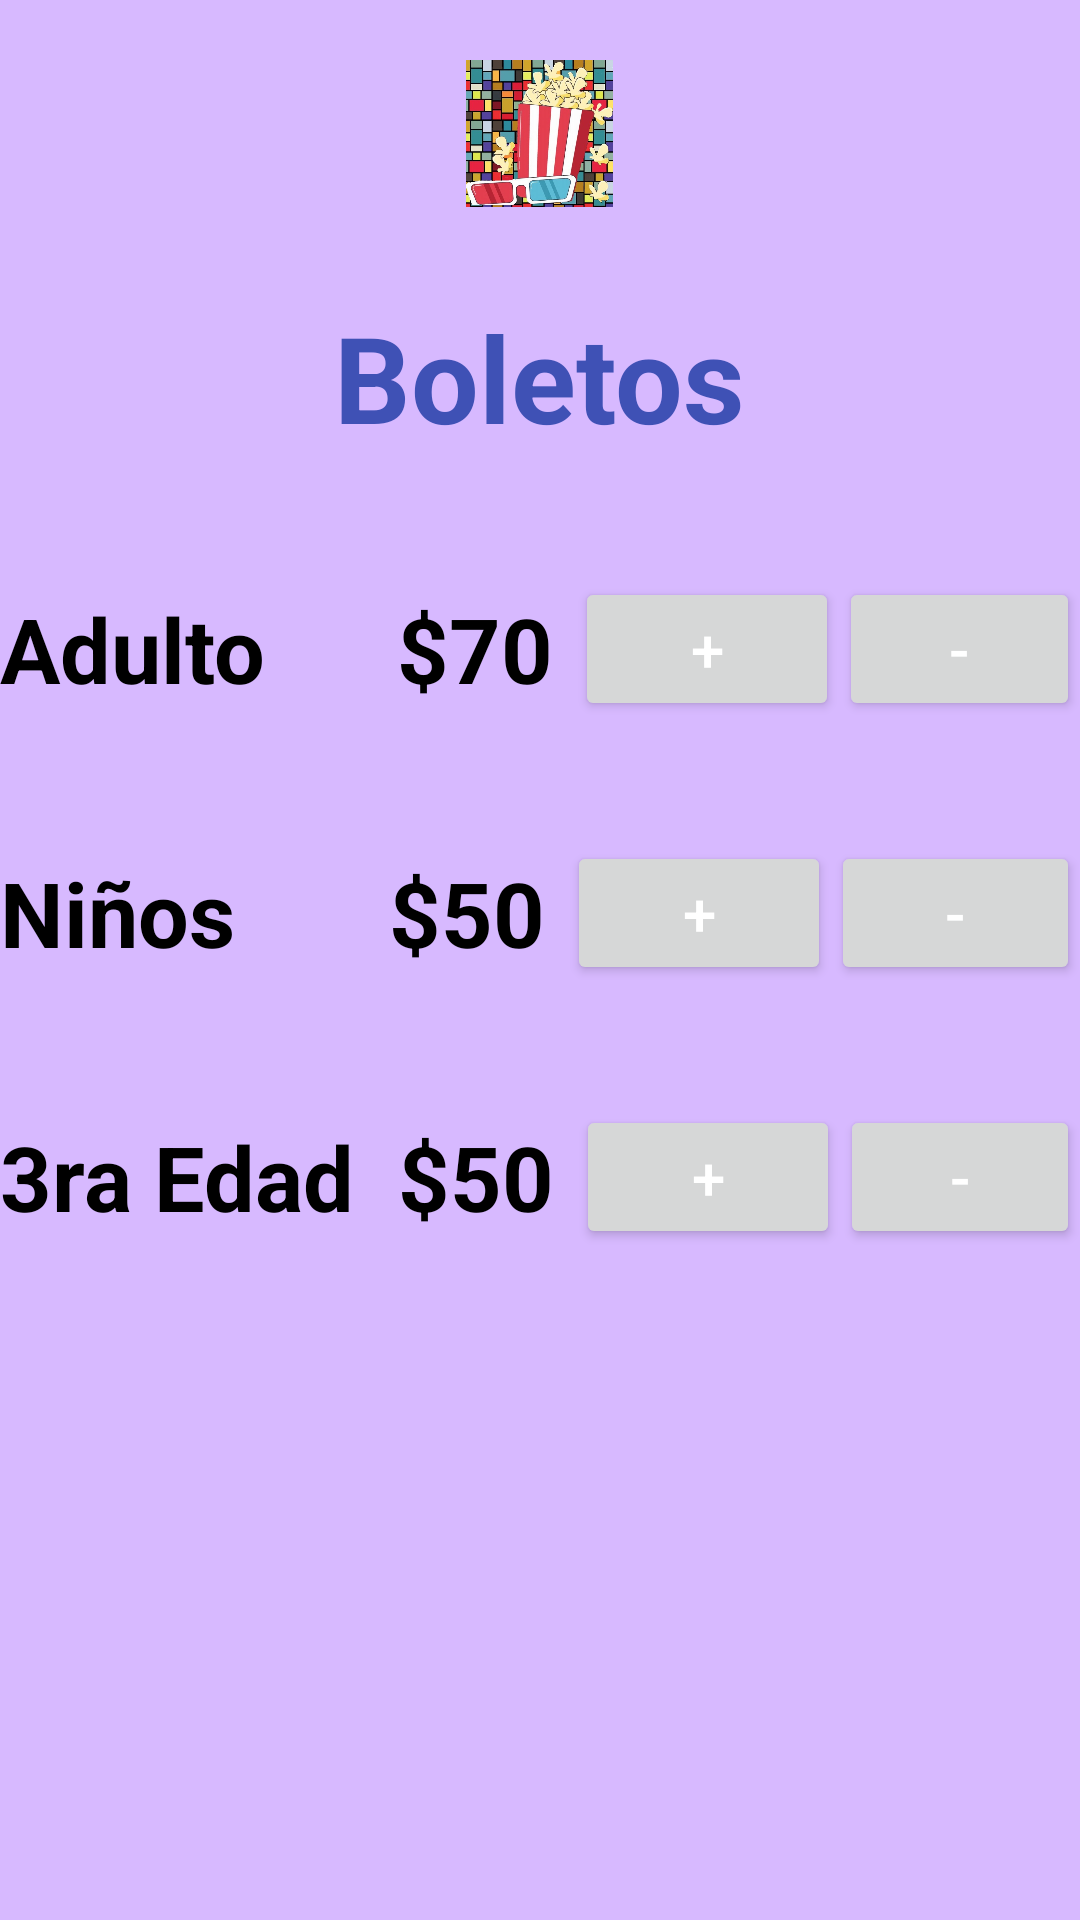

Android layout source for this screen:
<!-- AndroidManifest.xml: application theme Theme.Tarea3 -->
<!-- res/layout/boletos_layout.xml -->
<?xml version="1.0" encoding="utf-8"?>
<LinearLayout xmlns:android="http://schemas.android.com/apk/res/android"
    xmlns:tools="http://schemas.android.com/tools"
    android:layout_width="match_parent"
    android:layout_height="match_parent"
    android:background="#D7B9FF"
    android:paddingTop="20dp"
    android:orientation="vertical"
    tools:context=".MainActivity">
    
    <ImageView
        android:id="@+id/ImgFoto"
        android:layout_width="51dp"
        android:layout_height="49dp"
        android:layout_gravity="center"
        android:gravity="center"
        android:src="@drawable/img" />

    <TextView
        android:paddingTop="30dp"
        android:layout_width="wrap_content"
        android:layout_height="wrap_content"
        android:layout_gravity="center"
        android:text="Boletos"
        android:textStyle="bold"
        android:textSize="40dp"
        android:textColor="#3F51B5"/>

    <LinearLayout
        android:paddingTop="40dp"
        android:layout_width="match_parent"
        android:layout_height="wrap_content"
        android:orientation="horizontal"
        android:gravity="center"
        >
        <TextView
            android:layout_width="wrap_content"
            android:layout_height="wrap_content"
            android:text="Adulto      $70 "
            android:textStyle="bold"
            android:textSize="30dp"
            android:textColor="@color/black"/>

        <Button
            android:id="@+id/button_count"
            android:layout_width="wrap_content"
            android:layout_height="wrap_content"
            android:onClick="countUp"
            android:text="+"
            android:textSize="20dp"
            android:textColor="@android:color/white" />
        <Button
            android:id="@+id/button_count1"
            android:layout_width="wrap_content"
            android:layout_height="wrap_content"
            android:onClick="countUp"
            android:textSize="20dp"
            android:text="-"
            android:textColor="@android:color/white" />
    </LinearLayout>

    <LinearLayout
        android:paddingTop="40dp"
        android:layout_width="match_parent"
        android:layout_height="wrap_content"
        android:orientation="horizontal"
        android:gravity="center"
        >
    <TextView

        android:layout_width="wrap_content"
        android:layout_height="wrap_content"
        android:text="Niños       $50 "
        android:textStyle="bold"
        android:textSize="30dp"
        android:textColor="@color/black"/>
        <Button
            android:id="@+id/button_count2"
            android:layout_width="wrap_content"
            android:layout_height="wrap_content"
            android:onClick="countUp"
            android:text="+"
            android:textSize="20dp"
            android:textColor="@android:color/white" />
        <Button
            android:id="@+id/button_count3"
            android:layout_width="wrap_content"
            android:layout_height="wrap_content"
            android:onClick="countUp"
            android:textSize="20dp"
            android:text="-"
            android:textColor="@android:color/white" />
    </LinearLayout>

    <LinearLayout
        android:paddingTop="40dp"
        android:layout_width="match_parent"
        android:layout_height="wrap_content"
        android:orientation="horizontal"
        android:gravity="center"
        >
    <TextView
        android:layout_width="wrap_content"
        android:layout_height="wrap_content"
        android:text="3ra Edad  $50 "
        android:textStyle="bold"
        android:textSize="30dp"
        android:textColor="@color/black"/>
    <Button
        android:id="@+id/button_count4"
        android:layout_width="wrap_content"
        android:layout_height="wrap_content"
        android:onClick="countUp"
        android:text="+"
        android:textSize="20dp"
        android:textColor="@android:color/white" />
    <Button
        android:id="@+id/button_count5"
        android:layout_width="wrap_content"
        android:layout_height="wrap_content"
        android:onClick="countUp"
        android:textSize="20dp"
        android:text="-"
        android:textColor="@android:color/white" />
</LinearLayout>
</LinearLayout>
<!-- resources referenced by this layout -->
<resources>
  <!-- drawable img: jpeg bitmap (drawable, 133376 bytes) -->
  <style name="Theme.Tarea3" parent="Theme.MaterialComponents.DayNight.DarkActionBar">
          
          <item name="colorPrimary">@color/purple_500</item>
          <item name="colorPrimaryVariant">@color/purple_700</item>
          <item name="colorOnPrimary">@color/white</item>
          
          <item name="colorSecondary">@color/teal_200</item>
          <item name="colorSecondaryVariant">@color/teal_700</item>
          <item name="colorOnSecondary">@color/black</item>
          
          <item name="android:statusBarColor">?attr/colorPrimaryVariant</item>
          
      </style>
  <!-- not gathered from this repository: default colours our renderer supplied (Android Studio template values) -->
  <color name="purple_500">#FF6200EE</color>
  <color name="purple_700">#FF3700B3</color>
  <color name="teal_200">#FF03DAC5</color>
  <color name="teal_700">#FF018786</color>
  <color name="black">#FF000000</color>
  <color name="white">#FFFFFFFF</color>
</resources>
